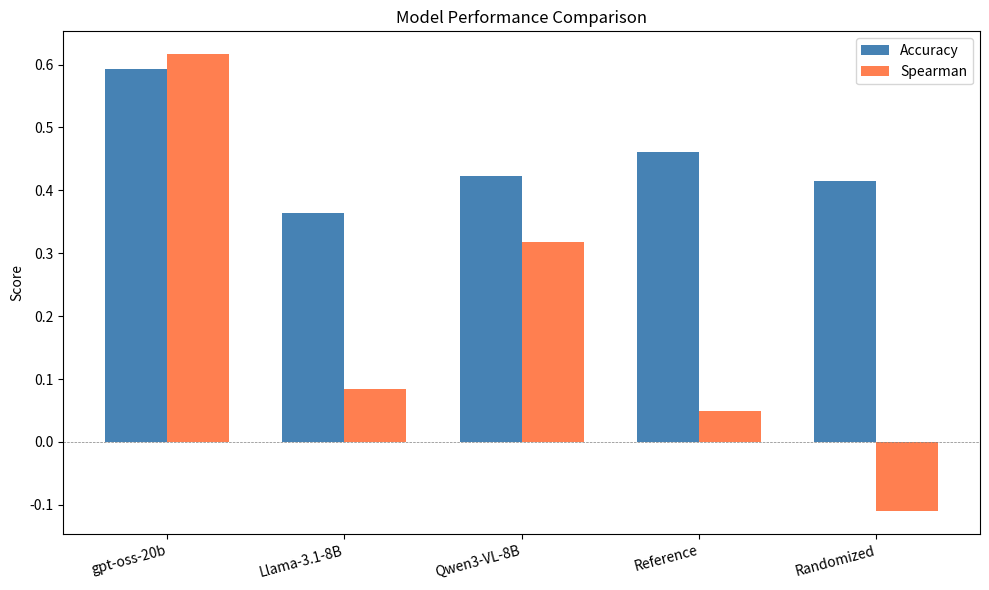

This chart was generated by the following Python code:
import matplotlib.pyplot as plt
import numpy as np

models = ['gpt-oss-20b', 'Llama-3.1-8B', 'Qwen3-VL-8B', 'Reference', 'Randomized']
accuracy = [0.5927, 0.3639, 0.4235, 0.4609, 0.4150]
spearman = [0.6165, 0.0839, 0.3174, 0.0494, -0.1104]

x = np.arange(len(models))
width = 0.35

fig, ax = plt.subplots(figsize=(10, 6))
ax.bar(x - width/2, accuracy, width, label='Accuracy', color='steelblue')
ax.bar(x + width/2, spearman, width, label='Spearman', color='coral')

ax.set_ylabel('Score')
ax.set_title('Model Performance Comparison')
ax.set_xticks(x)
ax.set_xticklabels(models, rotation=15, ha='right')
ax.legend()
ax.axhline(y=0, color='gray', linestyle='--', linewidth=0.5)
plt.tight_layout()
plt.savefig('performance.png', dpi=300, bbox_inches='tight')
plt.show()